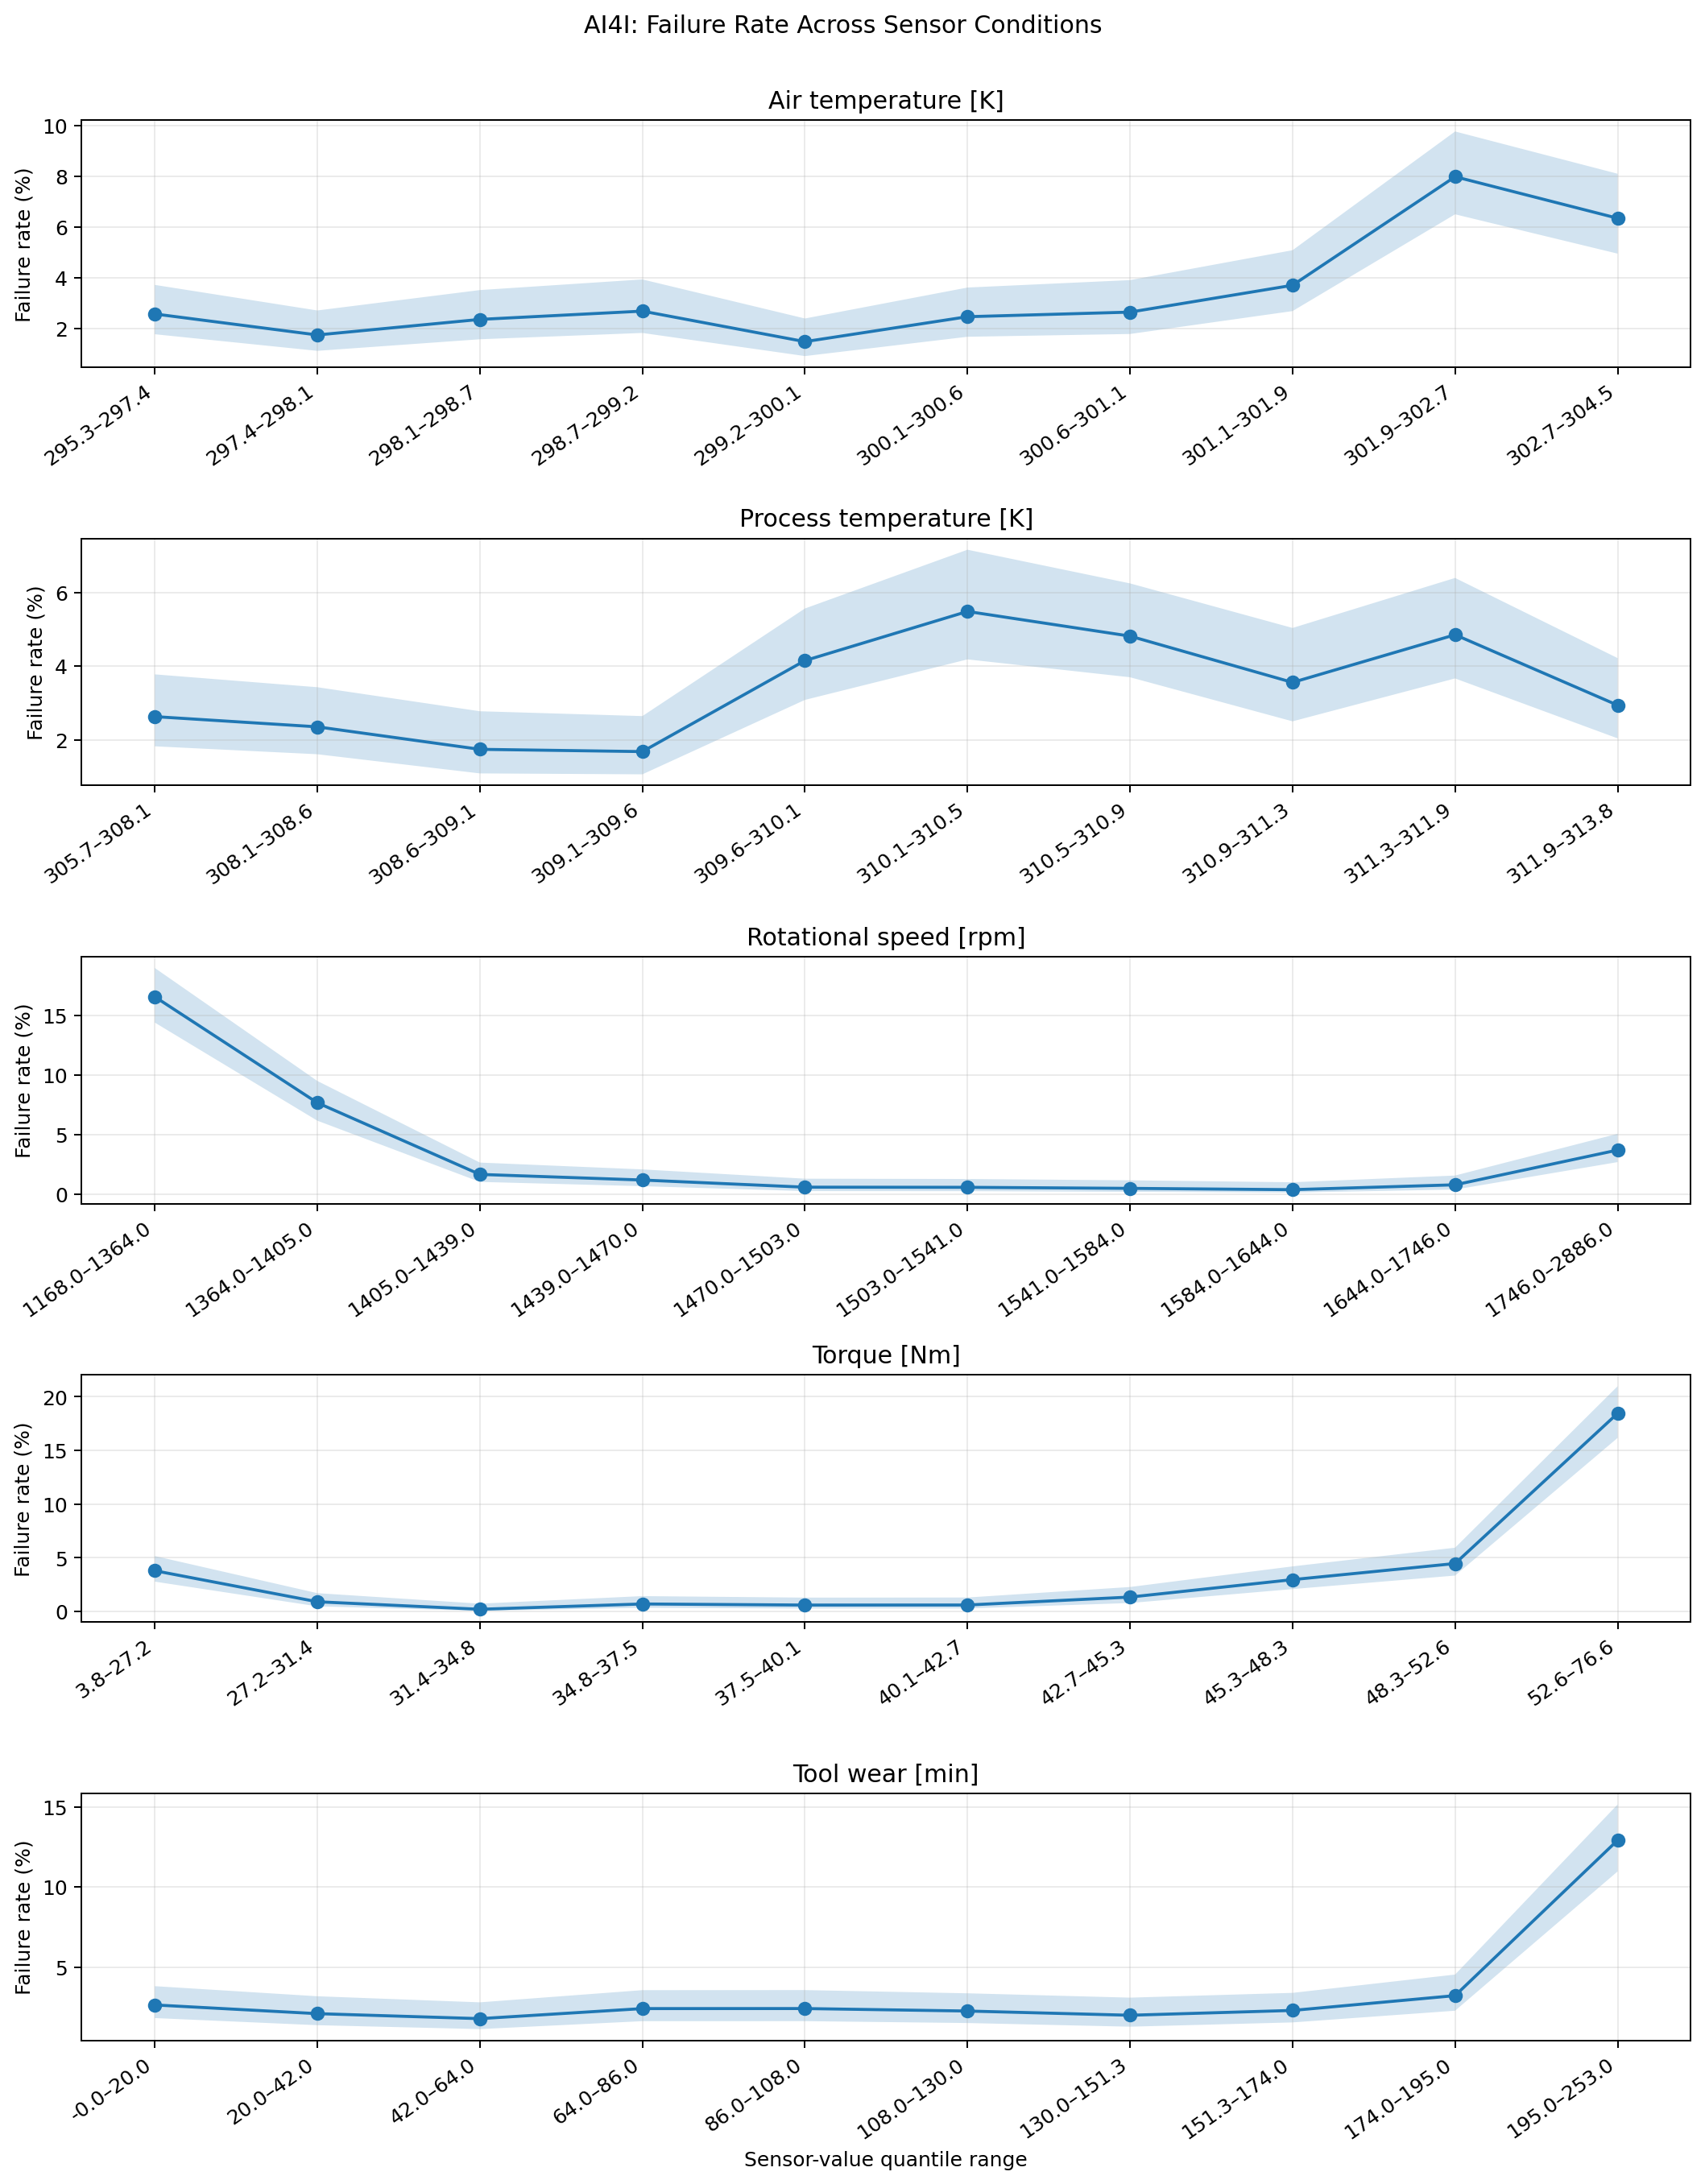

Data behind this chart, as committed beside it:
Feature, Condition_Bin, Bin_Lower, Bin_Upper, Rows, Failures, Failure_Rate, Failure_Rate_Percent, Wilson_95CI_Lower, Wilson_95CI_Upper, Wilson_95CI_Lower_Percent, Wilson_95CI_Upper_Percent, Meets_Minimum_Bin_Size
Air temperature [K], (295.29900000000004, 297.4], 295.3, 297.4, 1048, 27, 0.02576, 2.576, 0.01777, 0.03723, 1.777, 3.723, True
Air temperature [K], (297.4, 298.1], 297.4, 298.1, 1087, 19, 0.01748, 1.748, 0.01122, 0.02714, 1.122, 2.714, True
Air temperature [K], (298.1, 298.7], 298.1, 298.7, 974, 23, 0.02361, 2.361, 0.01579, 0.03518, 1.579, 3.518, True
Air temperature [K], (298.7, 299.2], 298.7, 299.2, 930, 25, 0.02688, 2.688, 0.01827, 0.03938, 1.827, 3.938, True
Air temperature [K], (299.2, 300.1], 299.2, 300.1, 1078, 16, 0.01484, 1.484, 0.009156, 0.02397, 0.9156, 2.397, True
Air temperature [K], (300.1, 300.6], 300.1, 300.6, 1013, 25, 0.02468, 2.468, 0.01677, 0.03618, 1.677, 3.618, True
Air temperature [K], (300.6, 301.1], 300.6, 301.1, 906, 24, 0.02649, 2.649, 0.01786, 0.03911, 1.786, 3.911, True
Air temperature [K], (301.1, 301.9], 301.1, 301.9, 971, 36, 0.03708, 3.708, 0.0269, 0.0509, 2.69, 5.09, True
Air temperature [K], (301.9, 302.7], 301.9, 302.7, 1064, 85, 0.07989, 7.989, 0.06507, 0.09773, 6.507, 9.773, True
Air temperature [K], (302.7, 304.5], 302.7, 304.5, 929, 59, 0.06351, 6.351, 0.04955, 0.08106, 4.955, 8.106, True
Process temperature [K], (305.699, 308.1], 305.7, 308.1, 1064, 28, 0.02632, 2.632, 0.01827, 0.03777, 1.827, 3.777, True
Process temperature [K], (308.1, 308.6], 308.1, 308.6, 1104, 26, 0.02355, 2.355, 0.01612, 0.03428, 1.612, 3.428, True
Process temperature [K], (308.6, 309.1], 308.6, 309.1, 974, 17, 0.01745, 1.745, 0.01093, 0.02777, 1.093, 2.777, True
Process temperature [K], (309.1, 309.6], 309.1, 309.6, 1069, 18, 0.01684, 1.684, 0.01068, 0.02646, 1.068, 2.646, True
Process temperature [K], (309.6, 310.1], 309.6, 310.1, 1012, 42, 0.0415, 4.15, 0.03085, 0.05562, 3.085, 5.562, True
Process temperature [K], (310.1, 310.5], 310.1, 310.5, 912, 50, 0.05482, 5.482, 0.04183, 0.07155, 4.183, 7.155, True
Process temperature [K], (310.5, 310.9], 310.5, 310.9, 1101, 53, 0.04814, 4.814, 0.03699, 0.06243, 3.699, 6.243, True
Process temperature [K], (310.9, 311.3], 310.9, 311.3, 843, 30, 0.03559, 3.559, 0.02504, 0.05035, 2.504, 5.035, True
Process temperature [K], (311.3, 311.9], 311.3, 311.9, 969, 47, 0.0485, 4.85, 0.03667, 0.0639, 3.667, 6.39, True
Process temperature [K], (311.9, 313.8], 311.9, 313.8, 952, 28, 0.02941, 2.941, 0.02043, 0.04218, 2.043, 4.218, True
Rotational speed [rpm], (1167.999, 1364.0], 1168, 1364, 1016, 168, 0.1654, 16.54, 0.1438, 0.1894, 14.38, 18.94, True
Rotational speed [rpm], (1364.0, 1405.0], 1364, 1405, 991, 76, 0.07669, 7.669, 0.06171, 0.09494, 6.171, 9.494, True
Rotational speed [rpm], (1405.0, 1439.0], 1405, 1439, 1015, 17, 0.01675, 1.675, 0.01048, 0.02666, 1.048, 2.666, True
Rotational speed [rpm], (1439.0, 1470.0], 1439, 1470, 996, 12, 0.01205, 1.205, 0.006905, 0.02094, 0.6905, 2.094, True
Rotational speed [rpm], (1470.0, 1503.0], 1470, 1503, 990, 6, 0.006061, 0.6061, 0.002781, 0.01316, 0.2781, 1.316, True
Rotational speed [rpm], (1503.0, 1541.0], 1503, 1541, 1009, 6, 0.005946, 0.5946, 0.002728, 0.01291, 0.2728, 1.291, True
Rotational speed [rpm], (1541.0, 1584.0], 1541, 1584, 986, 5, 0.005071, 0.5071, 0.002168, 0.01182, 0.2168, 1.182, True
Rotational speed [rpm], (1584.0, 1644.0], 1584, 1644, 1006, 4, 0.003976, 0.3976, 0.001547, 0.01018, 0.1547, 1.018, True
Rotational speed [rpm], (1644.0, 1746.0], 1644, 1746, 994, 8, 0.008048, 0.8048, 0.004084, 0.0158, 0.4084, 1.58, True
Rotational speed [rpm], (1746.0, 2886.0], 1746, 2886, 997, 37, 0.03711, 3.711, 0.02704, 0.05073, 2.704, 5.073, True
Torque [Nm], (3.799, 27.2], 3.799, 27.2, 1002, 38, 0.03792, 3.792, 0.02775, 0.05162, 2.775, 5.162, True
Torque [Nm], (27.2, 31.4], 27.2, 31.4, 1000, 9, 0.009, 0.9, 0.004742, 0.01702, 0.4742, 1.702, True
Torque [Nm], (31.4, 34.8], 31.4, 34.8, 1004, 2, 0.001992, 0.1992, 0.0005465, 0.007234, 0.05465, 0.7234, True
Torque [Nm], (34.8, 37.5], 34.8, 37.5, 1008, 7, 0.006944, 0.6944, 0.003368, 0.01426, 0.3368, 1.426, True
Torque [Nm], (37.5, 40.1], 37.5, 40.1, 1013, 6, 0.005923, 0.5923, 0.002717, 0.01286, 0.2717, 1.286, True
Torque [Nm], (40.1, 42.7], 40.1, 42.7, 1005, 6, 0.00597, 0.597, 0.002739, 0.01296, 0.2739, 1.296, True
Torque [Nm], (42.7, 45.3], 42.7, 45.3, 972, 13, 0.01337, 1.337, 0.007833, 0.02275, 0.7833, 2.275, True
Torque [Nm], (45.3, 48.3], 45.3, 48.3, 1013, 30, 0.02962, 2.962, 0.02082, 0.04196, 2.082, 4.196, True
Torque [Nm], (48.3, 52.6], 48.3, 52.6, 986, 44, 0.04462, 4.462, 0.03341, 0.05938, 3.341, 5.938, True
Torque [Nm], (52.6, 76.6], 52.6, 76.6, 997, 184, 0.1846, 18.46, 0.1617, 0.2098, 16.17, 20.98, True
Tool wear [min], (-0.001, 20.0], -0.001, 20.0, 1024, 27, 0.02637, 2.637, 0.01818, 0.03809, 1.818, 3.809, True
Tool wear [min], (20.0, 42.0], 20.0, 42.0, 1003, 21, 0.02094, 2.094, 0.01373, 0.0318, 1.373, 3.18, True
Tool wear [min], (42.0, 64.0], 42.0, 64.0, 1010, 18, 0.01782, 1.782, 0.0113, 0.028, 1.13, 2.8, True
Tool wear [min], (64.0, 86.0], 64.0, 86.0, 996, 24, 0.0241, 2.41, 0.01625, 0.0356, 1.625, 3.56, True
Tool wear [min], (86.0, 108.0], 86.0, 108.0, 995, 24, 0.02412, 2.412, 0.01626, 0.03564, 1.626, 3.564, True
Tool wear [min], (108.0, 130.0], 108.0, 130.0, 1019, 23, 0.02257, 2.257, 0.01509, 0.03364, 1.509, 3.364, True
Tool wear [min], (130.0, 151.3], 130.0, 151.3, 953, 19, 0.01994, 1.994, 0.0128, 0.03093, 1.28, 3.093, True
Tool wear [min], (151.3, 174.0], 151.3, 174.0, 1046, 24, 0.02294, 2.294, 0.01547, 0.03391, 1.547, 3.391, True
Tool wear [min], (174.0, 195.0], 174.0, 195.0, 963, 31, 0.03219, 3.219, 0.02277, 0.04533, 2.277, 4.533, True
Tool wear [min], (195.0, 253.0], 195.0, 253.0, 991, 128, 0.1292, 12.92, 0.1097, 0.1515, 10.97, 15.15, True
